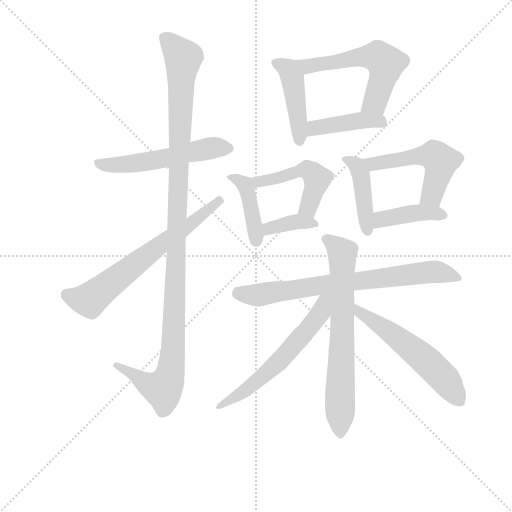
t = 0.00 s
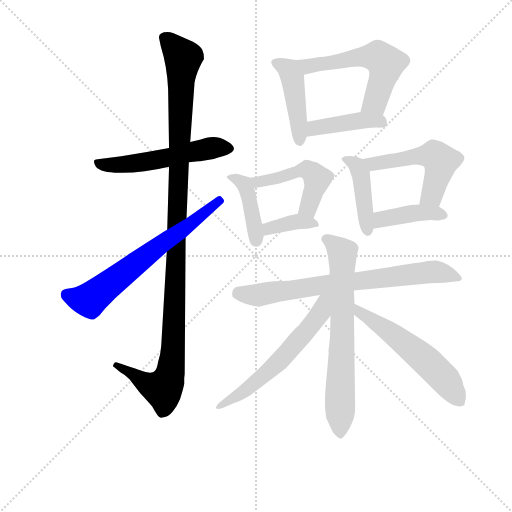
t = 2.27 s
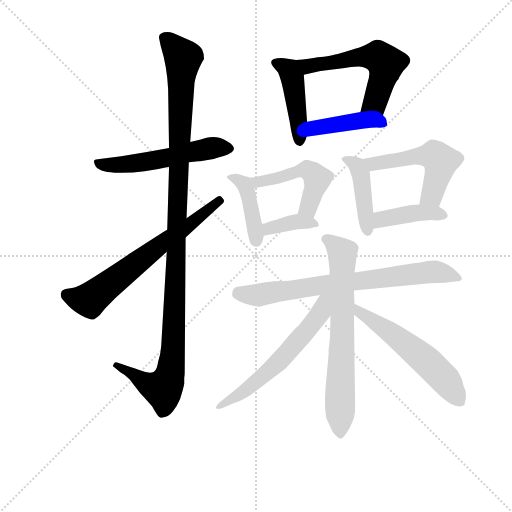
t = 4.53 s
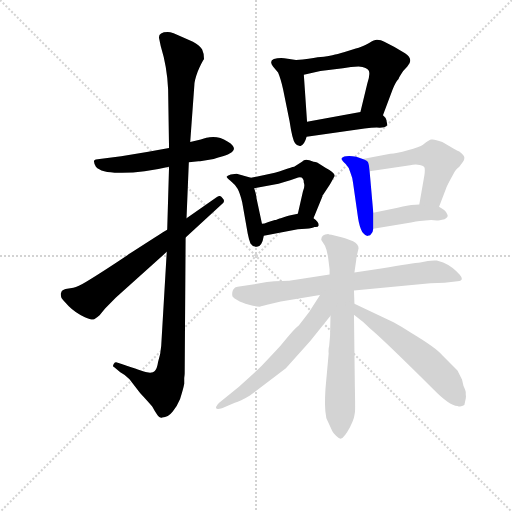
t = 6.80 s
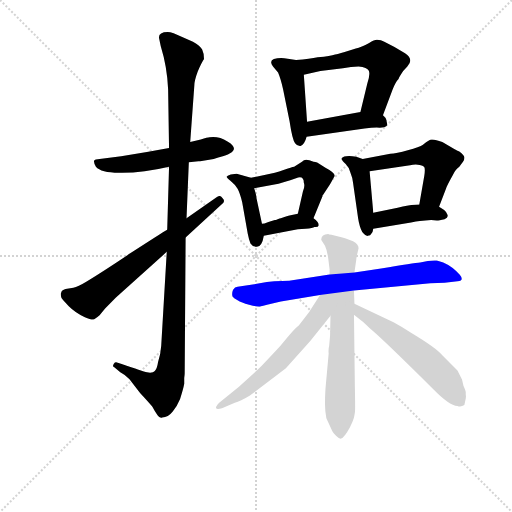
t = 9.07 s
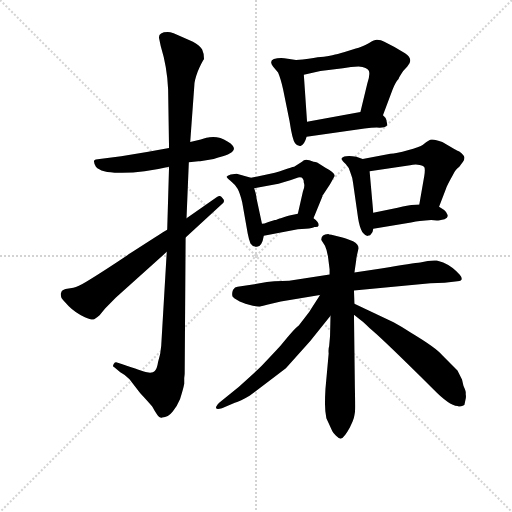
t = 11.33 s

The animated SVG that drew these frames (rendered in a browser with its animation timeline set to each time). Animation: 16 CSS @keyframes rules; one cycle of 11.33 s.

<svg version="1.1" viewBox="0 0 1024 1024" xmlns="http://www.w3.org/2000/svg">
  <g stroke="lightgray" stroke-dasharray="1,1" stroke-width="1" transform="scale(4, 4)">
    <line x1="0" y1="0" x2="256" y2="256"></line>
    <line x1="256" y1="0" x2="0" y2="256"></line>
    <line x1="128" y1="0" x2="128" y2="256"></line>
    <line x1="0" y1="128" x2="256" y2="128"></line>
  </g>
<g transform="scale(0.92, -0.92) translate(60, -900)">
   <style type="text/css">
    @keyframes keyframes0 {
      from {
       stroke: blue;
       stroke-dashoffset: 542;
       stroke-width: 128;
       }
       64% {
       animation-timing-function: step-end;
       stroke: blue;
       stroke-dashoffset: 0;
       stroke-width: 128;
       }
       to {
       stroke: black;
       stroke-width: 1024;
       }
       }
       #make-me-a-hanzi-animation-0 {
         animation: keyframes0 0.691081s both;
         animation-delay: 0.000000s;
         animation-timing-function: linear;
       }
    @keyframes keyframes1 {
      from {
       stroke: blue;
       stroke-dashoffset: 1151;
       stroke-width: 128;
       }
       79% {
       animation-timing-function: step-end;
       stroke: blue;
       stroke-dashoffset: 0;
       stroke-width: 128;
       }
       to {
       stroke: black;
       stroke-width: 1024;
       }
       }
       #make-me-a-hanzi-animation-1 {
         animation: keyframes1 1.186686s both;
         animation-delay: 0.691081s;
         animation-timing-function: linear;
       }
    @keyframes keyframes2 {
      from {
       stroke: blue;
       stroke-dashoffset: 661;
       stroke-width: 128;
       }
       68% {
       animation-timing-function: step-end;
       stroke: blue;
       stroke-dashoffset: 0;
       stroke-width: 128;
       }
       to {
       stroke: black;
       stroke-width: 1024;
       }
       }
       #make-me-a-hanzi-animation-2 {
         animation: keyframes2 0.787923s both;
         animation-delay: 1.877767s;
         animation-timing-function: linear;
       }
    @keyframes keyframes3 {
      from {
       stroke: blue;
       stroke-dashoffset: 448;
       stroke-width: 128;
       }
       59% {
       animation-timing-function: step-end;
       stroke: blue;
       stroke-dashoffset: 0;
       stroke-width: 128;
       }
       to {
       stroke: black;
       stroke-width: 1024;
       }
       }
       #make-me-a-hanzi-animation-3 {
         animation: keyframes3 0.614583s both;
         animation-delay: 2.665690s;
         animation-timing-function: linear;
       }
    @keyframes keyframes4 {
      from {
       stroke: blue;
       stroke-dashoffset: 569;
       stroke-width: 128;
       }
       65% {
       animation-timing-function: step-end;
       stroke: blue;
       stroke-dashoffset: 0;
       stroke-width: 128;
       }
       to {
       stroke: black;
       stroke-width: 1024;
       }
       }
       #make-me-a-hanzi-animation-4 {
         animation: keyframes4 0.713053s both;
         animation-delay: 3.280273s;
         animation-timing-function: linear;
       }
    @keyframes keyframes5 {
      from {
       stroke: blue;
       stroke-dashoffset: 424;
       stroke-width: 128;
       }
       58% {
       animation-timing-function: step-end;
       stroke: blue;
       stroke-dashoffset: 0;
       stroke-width: 128;
       }
       to {
       stroke: black;
       stroke-width: 1024;
       }
       }
       #make-me-a-hanzi-animation-5 {
         animation: keyframes5 0.595052s both;
         animation-delay: 3.993327s;
         animation-timing-function: linear;
       }
    @keyframes keyframes6 {
      from {
       stroke: blue;
       stroke-dashoffset: 418;
       stroke-width: 128;
       }
       58% {
       animation-timing-function: step-end;
       stroke: blue;
       stroke-dashoffset: 0;
       stroke-width: 128;
       }
       to {
       stroke: black;
       stroke-width: 1024;
       }
       }
       #make-me-a-hanzi-animation-6 {
         animation: keyframes6 0.590169s both;
         animation-delay: 4.588379s;
         animation-timing-function: linear;
       }
    @keyframes keyframes7 {
      from {
       stroke: blue;
       stroke-dashoffset: 484;
       stroke-width: 128;
       }
       61% {
       animation-timing-function: step-end;
       stroke: blue;
       stroke-dashoffset: 0;
       stroke-width: 128;
       }
       to {
       stroke: black;
       stroke-width: 1024;
       }
       }
       #make-me-a-hanzi-animation-7 {
         animation: keyframes7 0.643880s both;
         animation-delay: 5.178548s;
         animation-timing-function: linear;
       }
    @keyframes keyframes8 {
      from {
       stroke: blue;
       stroke-dashoffset: 370;
       stroke-width: 128;
       }
       55% {
       animation-timing-function: step-end;
       stroke: blue;
       stroke-dashoffset: 0;
       stroke-width: 128;
       }
       to {
       stroke: black;
       stroke-width: 1024;
       }
       }
       #make-me-a-hanzi-animation-8 {
         animation: keyframes8 0.551107s both;
         animation-delay: 5.822428s;
         animation-timing-function: linear;
       }
    @keyframes keyframes9 {
      from {
       stroke: blue;
       stroke-dashoffset: 429;
       stroke-width: 128;
       }
       58% {
       animation-timing-function: step-end;
       stroke: blue;
       stroke-dashoffset: 0;
       stroke-width: 128;
       }
       to {
       stroke: black;
       stroke-width: 1024;
       }
       }
       #make-me-a-hanzi-animation-9 {
         animation: keyframes9 0.599121s both;
         animation-delay: 6.373535s;
         animation-timing-function: linear;
       }
    @keyframes keyframes10 {
      from {
       stroke: blue;
       stroke-dashoffset: 524;
       stroke-width: 128;
       }
       63% {
       animation-timing-function: step-end;
       stroke: blue;
       stroke-dashoffset: 0;
       stroke-width: 128;
       }
       to {
       stroke: black;
       stroke-width: 1024;
       }
       }
       #make-me-a-hanzi-animation-10 {
         animation: keyframes10 0.676432s both;
         animation-delay: 6.972656s;
         animation-timing-function: linear;
       }
    @keyframes keyframes11 {
      from {
       stroke: blue;
       stroke-dashoffset: 408;
       stroke-width: 128;
       }
       57% {
       animation-timing-function: step-end;
       stroke: blue;
       stroke-dashoffset: 0;
       stroke-width: 128;
       }
       to {
       stroke: black;
       stroke-width: 1024;
       }
       }
       #make-me-a-hanzi-animation-11 {
         animation: keyframes11 0.582031s both;
         animation-delay: 7.649089s;
         animation-timing-function: linear;
       }
    @keyframes keyframes12 {
      from {
       stroke: blue;
       stroke-dashoffset: 729;
       stroke-width: 128;
       }
       70% {
       animation-timing-function: step-end;
       stroke: blue;
       stroke-dashoffset: 0;
       stroke-width: 128;
       }
       to {
       stroke: black;
       stroke-width: 1024;
       }
       }
       #make-me-a-hanzi-animation-12 {
         animation: keyframes12 0.843262s both;
         animation-delay: 8.231120s;
         animation-timing-function: linear;
       }
    @keyframes keyframes13 {
      from {
       stroke: blue;
       stroke-dashoffset: 693;
       stroke-width: 128;
       }
       69% {
       animation-timing-function: step-end;
       stroke: blue;
       stroke-dashoffset: 0;
       stroke-width: 128;
       }
       to {
       stroke: black;
       stroke-width: 1024;
       }
       }
       #make-me-a-hanzi-animation-13 {
         animation: keyframes13 0.813965s both;
         animation-delay: 9.074382s;
         animation-timing-function: linear;
       }
    @keyframes keyframes14 {
      from {
       stroke: blue;
       stroke-dashoffset: 595;
       stroke-width: 128;
       }
       66% {
       animation-timing-function: step-end;
       stroke: blue;
       stroke-dashoffset: 0;
       stroke-width: 128;
       }
       to {
       stroke: black;
       stroke-width: 1024;
       }
       }
       #make-me-a-hanzi-animation-14 {
         animation: keyframes14 0.734212s both;
         animation-delay: 9.888346s;
         animation-timing-function: linear;
       }
    @keyframes keyframes15 {
      from {
       stroke: blue;
       stroke-dashoffset: 564;
       stroke-width: 128;
       }
       65% {
       animation-timing-function: step-end;
       stroke: blue;
       stroke-dashoffset: 0;
       stroke-width: 128;
       }
       to {
       stroke: black;
       stroke-width: 1024;
       }
       }
       #make-me-a-hanzi-animation-15 {
         animation: keyframes15 0.708984s both;
         animation-delay: 10.622559s;
         animation-timing-function: linear;
       }
</style>
<path d="M 350.5 547.5 L 371.5 549.5 Q 375.5 549.5 404.5 554.5 L 414.5 557.5 Q 470.5 571.5 434.5 592.5 Q 415.5 604.5 395.5 601.5 Q 391.5 601.5 376.5 596.5 L 353.5 591.5 L 307.5 578.5 Q 254.5 568.5 203.5 560.5 L 156.5 554.5 Q 146.5 554.5 144.5 550.5 Q 143.5 546.5 148.5 537.5 Q 159.5 524.5 198.5 524.5 Q 248.5 523.5 307.5 537.5 L 350.5 547.5 Z" fill="lightgray"></path> 
<path d="M 341.5 88.5 L 343.5 383.5 L 345.5 425.5 L 350.5 547.5 L 353.5 591.5 L 362.5 714.5 Q 362.5 724.5 369.5 743.5 Q 377.5 762.5 383.5 771.5 Q 383.5 784.5 379.5 792.5 Q 375.5 800.5 359.5 809.5 L 317.5 827.5 Q 309.5 830.5 304.5 830.5 Q 285.5 830.5 285.5 818.5 L 289.5 799.5 Q 303.5 754.5 305.5 705.5 L 307.5 578.5 L 307.5 537.5 L 303.5 400.5 L 302.5 352.5 L 290.5 148.5 Q 289.5 131.5 283.5 112.5 Q 281.5 98.5 276.5 93.5 Q 272.5 88.5 259.5 90.5 Q 250.5 92.5 204.5 108.5 L 192.5 112.5 Q 189.5 112.5 187.5 109.5 Q 183.5 103.5 188.5 101.5 L 201.5 90.5 Q 211.5 85.5 221.5 75.5 L 244.5 45.5 Q 270.5 17.5 272.5 13.5 Q 276.5 5.5 282.5 -2.5 Q 288.5 -10.5 292.5 -7.5 Q 305.5 -7.5 315.5 5.5 Q 325.5 17.5 331.5 32.5 Q 338.5 54.5 340.5 65.5 L 340.5 78.5 Q 341.5 84.5 341.5 88.5 Z" fill="lightgray"></path> 
<path d="M 343.5 383.5 L 421.5 455.5 Q 431.5 462.5 423.5 469.5 Q 418.5 478.5 408.5 469.5 L 345.5 425.5 L 303.5 400.5 Q 291.5 393.5 226.5 351.5 Q 162.5 308.5 127.5 287.5 Q 109.5 276.5 99.5 274.5 L 82.5 271.5 Q 73.5 268.5 73.5 264.5 Q 70.5 262.5 73.5 252.5 Q 74.5 249.5 89.5 234.5 Q 103.5 220.5 124.5 210.5 Q 138.5 204.5 142.5 205.5 Q 146.5 205.5 156.5 214.5 L 168.5 229.5 L 191.5 252.5 L 302.5 352.5 L 343.5 383.5 Z" fill="lightgray"></path> 
<path d="M 583.5 769.5 L 565.5 772.5 Q 547.5 775.5 535.5 771.5 Q 524.5 767.5 533.5 755.5 L 544.5 742.5 Q 550.5 728.5 555.5 705.5 L 569.5 636.5 Q 575.5 596.5 581.5 588.5 Q 586.5 581.5 593.5 582.5 Q 602.5 586.5 606.5 602.5 L 607.5 635.5 L 600.5 737.5 C 598.5 767.5 598.5 767.5 583.5 769.5 Z" fill="lightgray"></path> 
<path d="M 772.5 649.5 L 793.5 705.5 Q 799.5 721.5 806.5 728.5 Q 806.5 730.5 816.5 745.5 L 825.5 755.5 Q 840.5 771.5 820.5 784.5 Q 796.5 799.5 775.5 809.5 Q 768.5 813.5 759.5 813.5 Q 753.5 813.5 742.5 806.5 Q 725.5 797.5 713.5 794.5 L 687.5 786.5 Q 674.5 782.5 668.5 781.5 Q 663.5 779.5 654.5 778.5 Q 645.5 776.5 630.5 775.5 Q 614.5 771.5 583.5 769.5 C 553.5 767.5 571.5 730.5 600.5 737.5 L 636.5 745.5 L 685.5 751.5 Q 703.5 755.5 719.5 755.5 Q 738.5 753.5 741.5 746.5 Q 745.5 739.5 738.5 718.5 L 723.5 656.5 C 716.5 627.5 761.5 621.5 772.5 649.5 Z" fill="lightgray"></path> 
<path d="M 606.5 602.5 L 732.5 620.5 Q 753.5 623.5 765.5 622.5 Q 776.5 622.5 779.5 625.5 Q 783.5 627.5 780.5 635.5 Q 781.5 642.5 772.5 649.5 C 758.5 662.5 753.5 661.5 723.5 656.5 L 607.5 635.5 C 577.5 630.5 576.5 598.5 606.5 602.5 Z" fill="lightgray"></path> 
<path d="M 485.5 513.5 L 454.5 522.5 Q 451.5 522.5 441.5 520.5 Q 433.5 517.5 432.5 515.5 Q 432.5 513.5 441.5 506.5 Q 452.5 497.5 456.5 489.5 Q 461.5 480.5 466.5 460.5 L 478.5 392.5 Q 481.5 377.5 484.5 370.5 Q 488.5 363.5 498.5 363.5 Q 509.5 363.5 513.5 387.5 L 509.5 413.5 L 497.5 469.5 Q 497.5 475.5 492.5 490.5 C 485.5 513.5 485.5 513.5 485.5 513.5 Z" fill="lightgray"></path> 
<path d="M 621.5 425.5 L 641.5 474.5 Q 640.5 475.5 642.5 476.5 L 657.5 499.5 L 667.5 517.5 Q 668.5 524.5 647.5 535.5 L 629.5 546.5 Q 625.5 548.5 621.5 548.5 Q 611.5 552.5 605.5 552.5 Q 600.5 552.5 596.5 548.5 L 579.5 537.5 Q 573.5 536.5 559.5 531.5 Q 545.5 526.5 537.5 524.5 L 485.5 513.5 C 456.5 507.5 463.5 484.5 492.5 490.5 L 545.5 500.5 Q 577.5 509.5 583.5 512.5 Q 600.5 519.5 600.5 502.5 Q 603.5 495.5 598.5 483.5 L 587.5 435.5 C 580.5 406.5 610.5 397.5 621.5 425.5 Z" fill="lightgray"></path> 
<path d="M 604.5 402.5 Q 620.5 404.5 623.5 406.5 Q 631.5 405.5 632.5 409.5 Q 634.5 416.5 621.5 425.5 C 603.5 439.5 603.5 439.5 587.5 435.5 L 574.5 432.5 Q 571.5 432.5 550.5 425.5 Q 548.5 425.5 543.5 423.5 Q 539.5 421.5 537.5 421.5 L 523.5 417.5 Q 513.5 413.5 509.5 413.5 C 479.5 408.5 484.5 381.5 513.5 387.5 L 587.5 401.5 Q 597.5 402.5 604.5 402.5 Z" fill="lightgray"></path> 
<path d="M 728.5 554.5 L 714.5 559.5 Q 701.5 561.5 692.5 560.5 Q 688.5 560.5 684.5 557.5 Q 680.5 554.5 683.5 552.5 Q 683.5 550.5 691.5 543.5 Q 699.5 535.5 701.5 525.5 Q 706.5 513.5 707.5 502.5 L 718.5 425.5 Q 721.5 406.5 727.5 395.5 Q 736.5 385.5 739.5 387.5 Q 745.5 387.5 747.5 392.5 Q 750.5 394.5 751.5 402.5 L 751.5 437.5 L 743.5 527.5 C 741.5 549.5 741.5 549.5 728.5 554.5 Z" fill="lightgray"></path> 
<path d="M 788.5 565.5 L 728.5 554.5 C 698.5 549.5 713.5 523.5 743.5 527.5 L 831.5 540.5 Q 841.5 543.5 852.5 541.5 Q 861.5 539.5 862.5 536.5 Q 864.5 532.5 862.5 518.5 L 851.5 455.5 C 846.5 425.5 883.5 422.5 894.5 450.5 L 909.5 489.5 Q 910.5 494.5 924.5 519.5 Q 930.5 532.5 938.5 537.5 L 946.5 548.5 Q 949.5 551.5 949.5 556.5 Q 950.5 561.5 938.5 570.5 Q 935.5 571.5 928.5 575.5 L 901.5 591.5 Q 882.5 598.5 877.5 596.5 Q 874.5 596.5 859.5 585.5 Q 852.5 580.5 826.5 573.5 Q 801.5 566.5 788.5 565.5 Z" fill="lightgray"></path> 
<path d="M 751.5 402.5 L 833.5 416.5 Q 856.5 420.5 864.5 420.5 Q 877.5 422.5 889.5 420.5 Q 894.5 420.5 906.5 423.5 Q 915.5 427.5 912.5 433.5 Q 910.5 439.5 905.5 443.5 L 894.5 450.5 L 851.5 455.5 L 834.5 454.5 Q 829.5 454.5 804.5 448.5 L 751.5 437.5 C 722.5 431.5 721.5 397.5 751.5 402.5 Z" fill="lightgray"></path> 
<path d="M 709.5 268.5 L 875.5 284.5 L 906.5 285.5 L 934.5 288.5 Q 950.5 289.5 939.5 302.5 Q 924.5 320.5 903.5 329.5 L 889.5 333.5 Q 874.5 334.5 853.5 329.5 Q 840.5 328.5 768.5 316.5 L 710.5 307.5 L 656.5 303.5 L 568.5 289.5 L 536.5 288.5 Q 521.5 287.5 501.5 283.5 L 456.5 276.5 Q 450.5 276.5 446.5 269.5 Q 443.5 262.5 445.5 255.5 Q 447.5 251.5 456.5 247.5 Q 464.5 242.5 481.5 237.5 Q 499.5 232.5 506.5 233.5 Q 506.5 234.5 520.5 237.5 L 550.5 244.5 L 635.5 258.5 L 709.5 268.5 Z" fill="lightgray"></path> 
<path d="M 700.5 -29.5 L 706.5 -16.5 Q 709.5 -9.5 710.5 -2.5 L 711.5 3.5 Q 712.5 6.5 711.5 56.5 L 709.5 215.5 L 710.5 239.5 L 709.5 268.5 L 710.5 307.5 L 714.5 335.5 Q 714.5 339.5 719.5 360.5 Q 719.5 364.5 716.5 368.5 Q 713.5 372.5 707.5 375.5 L 697.5 379.5 Q 692.5 381.5 684.5 383.5 L 660.5 389.5 Q 654.5 390.5 653.5 391.5 Q 637.5 390.5 638.5 378.5 L 646.5 365.5 Q 651.5 354.5 653.5 338.5 L 656.5 314.5 L 656.5 303.5 L 658.5 213.5 L 657.5 169.5 L 655.5 147.5 Q 653.5 141.5 654.5 131.5 L 647.5 54.5 Q 646.5 37.5 646.5 21.5 Q 646.5 5.5 649.5 -9.5 L 662.5 -37.5 Q 664.5 -41.5 670.5 -47.5 Q 677.5 -54.5 681.5 -53.5 Q 688.5 -51.5 700.5 -29.5 Z" fill="lightgray"></path> 
<path d="M 635.5 258.5 Q 633.5 254.5 612.5 222.5 L 589.5 192.5 Q 580.5 186.5 551.5 150.5 Q 548.5 146.5 509.5 105.5 Q 493.5 89.5 459.5 59.5 L 416.5 24.5 Q 409.5 17.5 409.5 13.5 Q 410.5 8.5 422.5 12.5 L 450.5 24.5 Q 462.5 27.5 482.5 39.5 L 561.5 99.5 L 614.5 158.5 L 658.5 213.5 C 700.5 265.5 651.5 284.5 635.5 258.5 Z" fill="lightgray"></path> 
<path d="M 709.5 215.5 L 722.5 205.5 Q 729.5 200.5 736.5 193.5 Q 744.5 185.5 749.5 181.5 Q 775.5 159.5 881.5 54.5 Q 916.5 18.5 934.5 17.5 Q 941.5 14.5 949.5 19.5 L 952.5 33.5 Q 953.5 38.5 952.5 42.5 L 952.5 47.5 Q 952.5 49.5 950.5 54.5 L 947.5 61.5 L 944.5 74.5 Q 944.5 75.5 943.5 76.5 L 934.5 94.5 L 901.5 127.5 Q 888.5 143.5 833.5 176.5 Q 812.5 190.5 795.5 199.5 L 710.5 239.5 C 683.5 252.5 685.5 233.5 709.5 215.5 Z" fill="lightgray"></path> 
      <clipPath id="make-me-a-hanzi-clip-0">
      <path d="M 350.5 547.5 L 371.5 549.5 Q 375.5 549.5 404.5 554.5 L 414.5 557.5 Q 470.5 571.5 434.5 592.5 Q 415.5 604.5 395.5 601.5 Q 391.5 601.5 376.5 596.5 L 353.5 591.5 L 307.5 578.5 Q 254.5 568.5 203.5 560.5 L 156.5 554.5 Q 146.5 554.5 144.5 550.5 Q 143.5 546.5 148.5 537.5 Q 159.5 524.5 198.5 524.5 Q 248.5 523.5 307.5 537.5 L 350.5 547.5 Z" fill="lightgray"></path>
      </clipPath>
      <path clip-path="url(#make-me-a-hanzi-clip-0)" d="M 152.5 545.5 L 176.5 540.5 L 233.5 544.5 L 396.5 577.5 L 434.5 579.5 " fill="none" id="make-me-a-hanzi-animation-0" stroke-dasharray="414 828" stroke-linecap="round"></path>

      <clipPath id="make-me-a-hanzi-clip-1">
      <path d="M 341.5 88.5 L 343.5 383.5 L 345.5 425.5 L 350.5 547.5 L 353.5 591.5 L 362.5 714.5 Q 362.5 724.5 369.5 743.5 Q 377.5 762.5 383.5 771.5 Q 383.5 784.5 379.5 792.5 Q 375.5 800.5 359.5 809.5 L 317.5 827.5 Q 309.5 830.5 304.5 830.5 Q 285.5 830.5 285.5 818.5 L 289.5 799.5 Q 303.5 754.5 305.5 705.5 L 307.5 578.5 L 307.5 537.5 L 303.5 400.5 L 302.5 352.5 L 290.5 148.5 Q 289.5 131.5 283.5 112.5 Q 281.5 98.5 276.5 93.5 Q 272.5 88.5 259.5 90.5 Q 250.5 92.5 204.5 108.5 L 192.5 112.5 Q 189.5 112.5 187.5 109.5 Q 183.5 103.5 188.5 101.5 L 201.5 90.5 Q 211.5 85.5 221.5 75.5 L 244.5 45.5 Q 270.5 17.5 272.5 13.5 Q 276.5 5.5 282.5 -2.5 Q 288.5 -10.5 292.5 -7.5 Q 305.5 -7.5 315.5 5.5 Q 325.5 17.5 331.5 32.5 Q 338.5 54.5 340.5 65.5 L 340.5 78.5 Q 341.5 84.5 341.5 88.5 Z" fill="lightgray"></path>
      </clipPath>
      <path clip-path="url(#make-me-a-hanzi-clip-1)" d="M 299.5 816.5 L 338.5 774.5 L 311.5 96.5 L 292.5 54.5 L 260.5 65.5 L 192.5 106.5 " fill="none" id="make-me-a-hanzi-animation-1" stroke-dasharray="1023 2046" stroke-linecap="round"></path>

      <clipPath id="make-me-a-hanzi-clip-2">
      <path d="M 343.5 383.5 L 421.5 455.5 Q 431.5 462.5 423.5 469.5 Q 418.5 478.5 408.5 469.5 L 345.5 425.5 L 303.5 400.5 Q 291.5 393.5 226.5 351.5 Q 162.5 308.5 127.5 287.5 Q 109.5 276.5 99.5 274.5 L 82.5 271.5 Q 73.5 268.5 73.5 264.5 Q 70.5 262.5 73.5 252.5 Q 74.5 249.5 89.5 234.5 Q 103.5 220.5 124.5 210.5 Q 138.5 204.5 142.5 205.5 Q 146.5 205.5 156.5 214.5 L 168.5 229.5 L 191.5 252.5 L 302.5 352.5 L 343.5 383.5 Z" fill="lightgray"></path>
      </clipPath>
      <path clip-path="url(#make-me-a-hanzi-clip-2)" d="M 85.5 258.5 L 134.5 248.5 L 416.5 463.5 " fill="none" id="make-me-a-hanzi-animation-2" stroke-dasharray="533 1066" stroke-linecap="round"></path>

      <clipPath id="make-me-a-hanzi-clip-3">
      <path d="M 583.5 769.5 L 565.5 772.5 Q 547.5 775.5 535.5 771.5 Q 524.5 767.5 533.5 755.5 L 544.5 742.5 Q 550.5 728.5 555.5 705.5 L 569.5 636.5 Q 575.5 596.5 581.5 588.5 Q 586.5 581.5 593.5 582.5 Q 602.5 586.5 606.5 602.5 L 607.5 635.5 L 600.5 737.5 C 598.5 767.5 598.5 767.5 583.5 769.5 Z" fill="lightgray"></path>
      </clipPath>
      <path clip-path="url(#make-me-a-hanzi-clip-3)" d="M 537.5 763.5 L 567.5 748.5 L 576.5 728.5 L 591.5 592.5 " fill="none" id="make-me-a-hanzi-animation-3" stroke-dasharray="320 640" stroke-linecap="round"></path>

      <clipPath id="make-me-a-hanzi-clip-4">
      <path d="M 772.5 649.5 L 793.5 705.5 Q 799.5 721.5 806.5 728.5 Q 806.5 730.5 816.5 745.5 L 825.5 755.5 Q 840.5 771.5 820.5 784.5 Q 796.5 799.5 775.5 809.5 Q 768.5 813.5 759.5 813.5 Q 753.5 813.5 742.5 806.5 Q 725.5 797.5 713.5 794.5 L 687.5 786.5 Q 674.5 782.5 668.5 781.5 Q 663.5 779.5 654.5 778.5 Q 645.5 776.5 630.5 775.5 Q 614.5 771.5 583.5 769.5 C 553.5 767.5 571.5 730.5 600.5 737.5 L 636.5 745.5 L 685.5 751.5 Q 703.5 755.5 719.5 755.5 Q 738.5 753.5 741.5 746.5 Q 745.5 739.5 738.5 718.5 L 723.5 656.5 C 716.5 627.5 761.5 621.5 772.5 649.5 Z" fill="lightgray"></path>
      </clipPath>
      <path clip-path="url(#make-me-a-hanzi-clip-4)" d="M 593.5 767.5 L 601.5 758.5 L 615.5 756.5 L 726.5 776.5 L 764.5 774.5 L 779.5 761.5 L 770.5 724.5 L 755.5 678.5 L 730.5 662.5 " fill="none" id="make-me-a-hanzi-animation-4" stroke-dasharray="441 882" stroke-linecap="round"></path>

      <clipPath id="make-me-a-hanzi-clip-5">
      <path d="M 606.5 602.5 L 732.5 620.5 Q 753.5 623.5 765.5 622.5 Q 776.5 622.5 779.5 625.5 Q 783.5 627.5 780.5 635.5 Q 781.5 642.5 772.5 649.5 C 758.5 662.5 753.5 661.5 723.5 656.5 L 607.5 635.5 C 577.5 630.5 576.5 598.5 606.5 602.5 Z" fill="lightgray"></path>
      </clipPath>
      <path clip-path="url(#make-me-a-hanzi-clip-5)" d="M 613.5 607.5 L 623.5 621.5 L 719.5 637.5 L 766.5 636.5 L 770.5 631.5 " fill="none" id="make-me-a-hanzi-animation-5" stroke-dasharray="296 592" stroke-linecap="round"></path>

      <clipPath id="make-me-a-hanzi-clip-6">
      <path d="M 485.5 513.5 L 454.5 522.5 Q 451.5 522.5 441.5 520.5 Q 433.5 517.5 432.5 515.5 Q 432.5 513.5 441.5 506.5 Q 452.5 497.5 456.5 489.5 Q 461.5 480.5 466.5 460.5 L 478.5 392.5 Q 481.5 377.5 484.5 370.5 Q 488.5 363.5 498.5 363.5 Q 509.5 363.5 513.5 387.5 L 509.5 413.5 L 497.5 469.5 Q 497.5 475.5 492.5 490.5 C 485.5 513.5 485.5 513.5 485.5 513.5 Z" fill="lightgray"></path>
      </clipPath>
      <path clip-path="url(#make-me-a-hanzi-clip-6)" d="M 439.5 513.5 L 449.5 513.5 L 471.5 499.5 L 496.5 376.5 " fill="none" id="make-me-a-hanzi-animation-6" stroke-dasharray="290 580" stroke-linecap="round"></path>

      <clipPath id="make-me-a-hanzi-clip-7">
      <path d="M 621.5 425.5 L 641.5 474.5 Q 640.5 475.5 642.5 476.5 L 657.5 499.5 L 667.5 517.5 Q 668.5 524.5 647.5 535.5 L 629.5 546.5 Q 625.5 548.5 621.5 548.5 Q 611.5 552.5 605.5 552.5 Q 600.5 552.5 596.5 548.5 L 579.5 537.5 Q 573.5 536.5 559.5 531.5 Q 545.5 526.5 537.5 524.5 L 485.5 513.5 C 456.5 507.5 463.5 484.5 492.5 490.5 L 545.5 500.5 Q 577.5 509.5 583.5 512.5 Q 600.5 519.5 600.5 502.5 Q 603.5 495.5 598.5 483.5 L 587.5 435.5 C 580.5 406.5 610.5 397.5 621.5 425.5 Z" fill="lightgray"></path>
      </clipPath>
      <path clip-path="url(#make-me-a-hanzi-clip-7)" d="M 493.5 509.5 L 510.5 505.5 L 610.5 529.5 L 629.5 509.5 L 609.5 448.5 L 617.5 434.5 " fill="none" id="make-me-a-hanzi-animation-7" stroke-dasharray="356 712" stroke-linecap="round"></path>

      <clipPath id="make-me-a-hanzi-clip-8">
      <path d="M 604.5 402.5 Q 620.5 404.5 623.5 406.5 Q 631.5 405.5 632.5 409.5 Q 634.5 416.5 621.5 425.5 C 603.5 439.5 603.5 439.5 587.5 435.5 L 574.5 432.5 Q 571.5 432.5 550.5 425.5 Q 548.5 425.5 543.5 423.5 Q 539.5 421.5 537.5 421.5 L 523.5 417.5 Q 513.5 413.5 509.5 413.5 C 479.5 408.5 484.5 381.5 513.5 387.5 L 587.5 401.5 Q 597.5 402.5 604.5 402.5 Z" fill="lightgray"></path>
      </clipPath>
      <path clip-path="url(#make-me-a-hanzi-clip-8)" d="M 519.5 395.5 L 524.5 403.5 L 584.5 418.5 L 626.5 412.5 " fill="none" id="make-me-a-hanzi-animation-8" stroke-dasharray="242 484" stroke-linecap="round"></path>

      <clipPath id="make-me-a-hanzi-clip-9">
      <path d="M 728.5 554.5 L 714.5 559.5 Q 701.5 561.5 692.5 560.5 Q 688.5 560.5 684.5 557.5 Q 680.5 554.5 683.5 552.5 Q 683.5 550.5 691.5 543.5 Q 699.5 535.5 701.5 525.5 Q 706.5 513.5 707.5 502.5 L 718.5 425.5 Q 721.5 406.5 727.5 395.5 Q 736.5 385.5 739.5 387.5 Q 745.5 387.5 747.5 392.5 Q 750.5 394.5 751.5 402.5 L 751.5 437.5 L 743.5 527.5 C 741.5 549.5 741.5 549.5 728.5 554.5 Z" fill="lightgray"></path>
      </clipPath>
      <path clip-path="url(#make-me-a-hanzi-clip-9)" d="M 690.5 553.5 L 715.5 540.5 L 725.5 518.5 L 738.5 398.5 " fill="none" id="make-me-a-hanzi-animation-9" stroke-dasharray="301 602" stroke-linecap="round"></path>

      <clipPath id="make-me-a-hanzi-clip-10">
      <path d="M 788.5 565.5 L 728.5 554.5 C 698.5 549.5 713.5 523.5 743.5 527.5 L 831.5 540.5 Q 841.5 543.5 852.5 541.5 Q 861.5 539.5 862.5 536.5 Q 864.5 532.5 862.5 518.5 L 851.5 455.5 C 846.5 425.5 883.5 422.5 894.5 450.5 L 909.5 489.5 Q 910.5 494.5 924.5 519.5 Q 930.5 532.5 938.5 537.5 L 946.5 548.5 Q 949.5 551.5 949.5 556.5 Q 950.5 561.5 938.5 570.5 Q 935.5 571.5 928.5 575.5 L 901.5 591.5 Q 882.5 598.5 877.5 596.5 Q 874.5 596.5 859.5 585.5 Q 852.5 580.5 826.5 573.5 Q 801.5 566.5 788.5 565.5 Z" fill="lightgray"></path>
      </clipPath>
      <path clip-path="url(#make-me-a-hanzi-clip-10)" d="M 737.5 550.5 L 763.5 544.5 L 838.5 560.5 L 884.5 562.5 L 898.5 549.5 L 894.5 526.5 L 878.5 476.5 L 859.5 462.5 " fill="none" id="make-me-a-hanzi-animation-10" stroke-dasharray="396 792" stroke-linecap="round"></path>

      <clipPath id="make-me-a-hanzi-clip-11">
      <path d="M 751.5 402.5 L 833.5 416.5 Q 856.5 420.5 864.5 420.5 Q 877.5 422.5 889.5 420.5 Q 894.5 420.5 906.5 423.5 Q 915.5 427.5 912.5 433.5 Q 910.5 439.5 905.5 443.5 L 894.5 450.5 L 851.5 455.5 L 834.5 454.5 Q 829.5 454.5 804.5 448.5 L 751.5 437.5 C 722.5 431.5 721.5 397.5 751.5 402.5 Z" fill="lightgray"></path>
      </clipPath>
      <path clip-path="url(#make-me-a-hanzi-clip-11)" d="M 757.5 408.5 L 769.5 422.5 L 818.5 434.5 L 901.5 433.5 " fill="none" id="make-me-a-hanzi-animation-11" stroke-dasharray="280 560" stroke-linecap="round"></path>

      <clipPath id="make-me-a-hanzi-clip-12">
      <path d="M 709.5 268.5 L 875.5 284.5 L 906.5 285.5 L 934.5 288.5 Q 950.5 289.5 939.5 302.5 Q 924.5 320.5 903.5 329.5 L 889.5 333.5 Q 874.5 334.5 853.5 329.5 Q 840.5 328.5 768.5 316.5 L 710.5 307.5 L 656.5 303.5 L 568.5 289.5 L 536.5 288.5 Q 521.5 287.5 501.5 283.5 L 456.5 276.5 Q 450.5 276.5 446.5 269.5 Q 443.5 262.5 445.5 255.5 Q 447.5 251.5 456.5 247.5 Q 464.5 242.5 481.5 237.5 Q 499.5 232.5 506.5 233.5 Q 506.5 234.5 520.5 237.5 L 550.5 244.5 L 635.5 258.5 L 709.5 268.5 Z" fill="lightgray"></path>
      </clipPath>
      <path clip-path="url(#make-me-a-hanzi-clip-12)" d="M 458.5 261.5 L 502.5 258.5 L 875.5 309.5 L 926.5 299.5 " fill="none" id="make-me-a-hanzi-animation-12" stroke-dasharray="601 1202" stroke-linecap="round"></path>

      <clipPath id="make-me-a-hanzi-clip-13">
      <path d="M 700.5 -29.5 L 706.5 -16.5 Q 709.5 -9.5 710.5 -2.5 L 711.5 3.5 Q 712.5 6.5 711.5 56.5 L 709.5 215.5 L 710.5 239.5 L 709.5 268.5 L 710.5 307.5 L 714.5 335.5 Q 714.5 339.5 719.5 360.5 Q 719.5 364.5 716.5 368.5 Q 713.5 372.5 707.5 375.5 L 697.5 379.5 Q 692.5 381.5 684.5 383.5 L 660.5 389.5 Q 654.5 390.5 653.5 391.5 Q 637.5 390.5 638.5 378.5 L 646.5 365.5 Q 651.5 354.5 653.5 338.5 L 656.5 314.5 L 656.5 303.5 L 658.5 213.5 L 657.5 169.5 L 655.5 147.5 Q 653.5 141.5 654.5 131.5 L 647.5 54.5 Q 646.5 37.5 646.5 21.5 Q 646.5 5.5 649.5 -9.5 L 662.5 -37.5 Q 664.5 -41.5 670.5 -47.5 Q 677.5 -54.5 681.5 -53.5 Q 688.5 -51.5 700.5 -29.5 Z" fill="lightgray"></path>
      </clipPath>
      <path clip-path="url(#make-me-a-hanzi-clip-13)" d="M 650.5 379.5 L 684.5 344.5 L 679.5 -43.5 " fill="none" id="make-me-a-hanzi-animation-13" stroke-dasharray="565 1130" stroke-linecap="round"></path>

      <clipPath id="make-me-a-hanzi-clip-14">
      <path d="M 635.5 258.5 Q 633.5 254.5 612.5 222.5 L 589.5 192.5 Q 580.5 186.5 551.5 150.5 Q 548.5 146.5 509.5 105.5 Q 493.5 89.5 459.5 59.5 L 416.5 24.5 Q 409.5 17.5 409.5 13.5 Q 410.5 8.5 422.5 12.5 L 450.5 24.5 Q 462.5 27.5 482.5 39.5 L 561.5 99.5 L 614.5 158.5 L 658.5 213.5 C 700.5 265.5 651.5 284.5 635.5 258.5 Z" fill="lightgray"></path>
      </clipPath>
      <path clip-path="url(#make-me-a-hanzi-clip-14)" d="M 652.5 253.5 L 629.5 209.5 L 562.5 130.5 L 469.5 47.5 L 416.5 16.5 " fill="none" id="make-me-a-hanzi-animation-14" stroke-dasharray="467 934" stroke-linecap="round"></path>

      <clipPath id="make-me-a-hanzi-clip-15">
      <path d="M 709.5 215.5 L 722.5 205.5 Q 729.5 200.5 736.5 193.5 Q 744.5 185.5 749.5 181.5 Q 775.5 159.5 881.5 54.5 Q 916.5 18.5 934.5 17.5 Q 941.5 14.5 949.5 19.5 L 952.5 33.5 Q 953.5 38.5 952.5 42.5 L 952.5 47.5 Q 952.5 49.5 950.5 54.5 L 947.5 61.5 L 944.5 74.5 Q 944.5 75.5 943.5 76.5 L 934.5 94.5 L 901.5 127.5 Q 888.5 143.5 833.5 176.5 Q 812.5 190.5 795.5 199.5 L 710.5 239.5 C 683.5 252.5 685.5 233.5 709.5 215.5 Z" fill="lightgray"></path>
      </clipPath>
      <path clip-path="url(#make-me-a-hanzi-clip-15)" d="M 716.5 233.5 L 720.5 221.5 L 854.5 126.5 L 907.5 75.5 L 940.5 28.5 " fill="none" id="make-me-a-hanzi-animation-15" stroke-dasharray="436 872" stroke-linecap="round"></path>

</g>
</svg>
